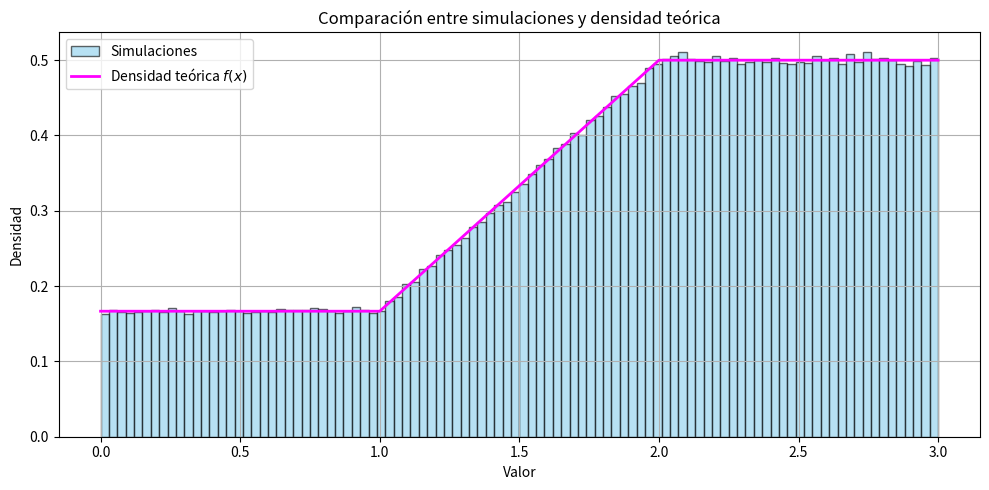

Write Python code to recreate this figure.
from random import random
from math import sqrt
import matplotlib.pyplot as plt
import numpy as np


def TI():
    U = random()
    if U < 1/6:
        return 6*U
    if U < 0.5:
        return (1 + sqrt(24*U - 3))/2
    return 2*U + 1

N = 1_000_000
muestras = [TI() for _ in range(N)]

# Crear puntos x para la función teórica

x1_vals = np.linspace(0, 3, 1000)
f1_vals = np.piecewise(
    x1_vals,
    [x1_vals < 1, (x1_vals >= 1) & (x1_vals < 2), x1_vals >= 2],
    [
        lambda x: 1/6,
        lambda x: (2*x - 1)/6,
        lambda x: 0.5
    ]
)

# Graficar histograma y función de densidad
plt.figure(num="A", figsize=(10, 5))
plt.hist(muestras, bins=100, density=True, color='skyblue', edgecolor='black', alpha=0.6, label='Simulaciones')
plt.plot(x1_vals, f1_vals, color='magenta', linewidth=2, label='Densidad teórica $f(x)$')
plt.title("Comparación entre simulaciones y densidad teórica")
plt.xlabel("Valor")
plt.ylabel("Densidad")
plt.legend()
plt.grid(True)
plt.tight_layout()
plt.show()
